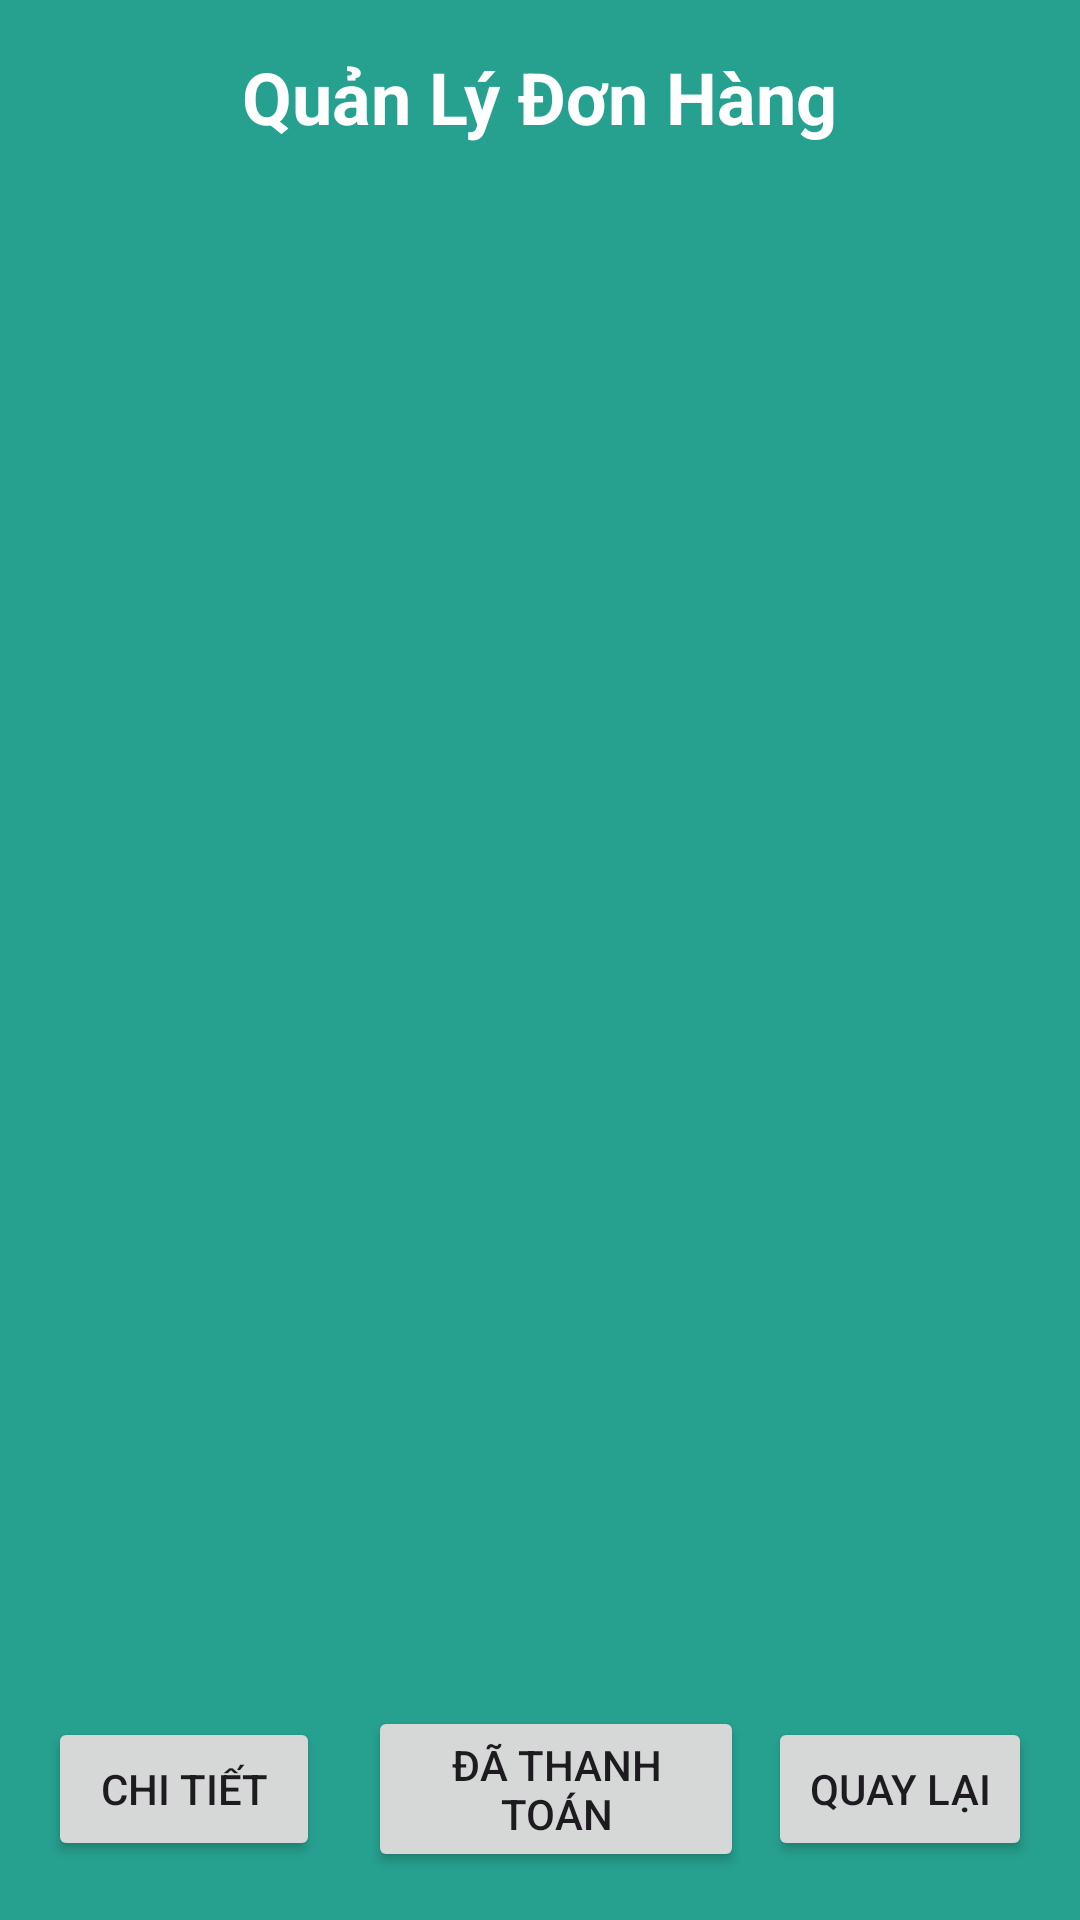

This screen was rendered from an Android layout file. Write that file and the resources it references.
<!-- AndroidManifest.xml: application theme Theme.NhomSunDayQLSach -->
<!-- res/layout/activity_qldh.xml -->
<?xml version="1.0" encoding="utf-8"?>
<LinearLayout
    xmlns:android="http://schemas.android.com/apk/res/android"
    android:layout_width="match_parent"
    android:layout_height="match_parent"
    android:orientation="vertical"
    android:padding="16dp"
    android:background="@color/colorPrimary">

    
    <TextView
        android:layout_width="wrap_content"
        android:layout_height="wrap_content"
        android:text="Quản Lý Đơn Hàng"
        android:textSize="24sp"
        android:textStyle="bold"
        android:textColor="#ffffff"
        android:layout_gravity="center"
        android:layout_marginBottom="16dp"/>

    
    <ListView
        android:id="@+id/listViewOrders"
        android:layout_width="match_parent"
        android:layout_height="0dp"
        android:layout_weight="1"
        android:divider="@android:color/darker_gray"
        android:dividerHeight="1dp"
        android:layout_marginBottom="16dp"/>


    
    <LinearLayout
        android:layout_width="match_parent"
        android:layout_height="wrap_content"
        android:orientation="horizontal"
        android:gravity="center">

        <Button
            android:id="@+id/btnViewDetails"
            android:layout_width="100dp"
            android:layout_weight="1"
            android:layout_height="wrap_content"
            android:text="Chi Tiết"
            android:layout_marginEnd="8dp"/>

        <Button
            android:id="@+id/btnChangeStatus"
            android:layout_width="-15dp"
            android:layout_weight="1"
            android:layout_height="wrap_content"
            android:text="Đã thanh toán"
            android:layout_marginStart="8dp"/>

        <Button
            android:id="@+id/btnBack"
            android:layout_width="wrap_content"
            android:layout_height="wrap_content"
            android:text="Quay Lại"
            android:layout_marginStart="8dp"/>
    </LinearLayout>
</LinearLayout>
<!-- resources referenced by this layout -->
<resources>
  <color name="colorPrimary">#26A08F</color>
  <style name="Theme.NhomSunDayQLSach" parent="Base.Theme.NhomSunDayQLSach" />
  <style name="Base.Theme.NhomSunDayQLSach" parent="Theme.Material3.DayNight.NoActionBar">
          
          
      </style>
</resources>
